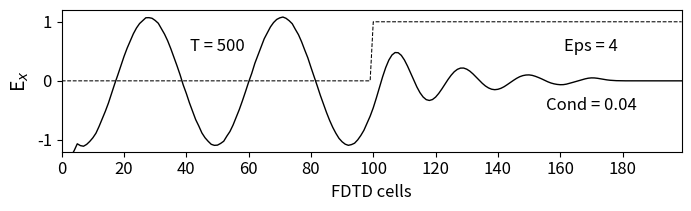

Reproduce this figure in Python.
""" fd1d_2_1.py: 1D FDTD
Simulation of a dielectric slab
"""

import numpy as np
from math import pi, sin
from matplotlib import pyplot as plt

ke = 200
ex = np.zeros(ke)
dx = np.zeros(ke)
ix = np.zeros(ke)
hy = np.zeros(ke)
ddx = 0.01
# Cell size
dt = ddx / 6e8
# Time step size
freq_in = 700e6
boundary_low = [0, 0]
boundary_high = [0, 0]
# Create Dielectric Profile
epsz = 8.854e-12
epsr = 4
sigma = 0.04
k_start = 100
gax = np.ones(ke)
gbx = np.zeros(ke)
gax[k_start:] = 1 / (epsr + (sigma * dt / epsz))
gbx[k_start:] = sigma * dt / epsz
nsteps = 500
# Main FDTD Loop
for time_step in range(1, nsteps + 1):
    # Calculate Dx
    for k in range(1, ke):
        dx[k] = dx[k] + 0.5 * (hy[k - 1] - hy[k])
    # Put a sinusoidal at the low end
    pulse = sin(2 * pi * freq_in * dt * time_step)
    dx[5] = pulse + dx[5]
    # Calculate the Ex field from Dx
    for k in range(1, ke):
        ex[k] = gax[k] * (dx[k] - ix[k])
        ix[k] = ix[k] + gbx[k] * ex[k]
    # Absorbing Boundary Conditions
    ex[0] = boundary_low.pop(0)
    boundary_low.append(ex[1])
    ex[ke - 1] = boundary_high.pop(0)
    boundary_high.append(ex[ke - 2])
    # Calculate the Hy field
    for k in range(ke - 1):
        hy[k] = hy[k] + 0.5 * (ex[k] - ex[k + 1])

# Plot Fig. 1.6 (generated by method described in Sec. 2.1)
plt.rcParams['font.size'] = 12
plt.figure(figsize=(8, 2.25))
plt.plot(ex, color='k', linewidth=1)
plt.ylabel('E$_x$', fontsize='14')
plt.xticks(np.arange(0, 199, step=20))
plt.xlim(0, 199)
plt.yticks(np.arange(-1, 1.2, step=1))
plt.ylim(-1.2, 1.2)
plt.text(50, 0.5, 'T = {}'.format(time_step), horizontalalignment='center')
plt.plot(gbx / gbx[k_start], 'k--', linewidth=0.75)
# Scaled for plotting
plt.text(170, 0.5, 'Eps = {}'.format(epsr), horizontalalignment='center')
plt.text(170, -0.5, 'Cond = {}'.format(sigma), horizontalalignment='center')
plt.xlabel('FDTD cells')
plt.subplots_adjust(bottom=0.25, hspace=0.45)
plt.show()
